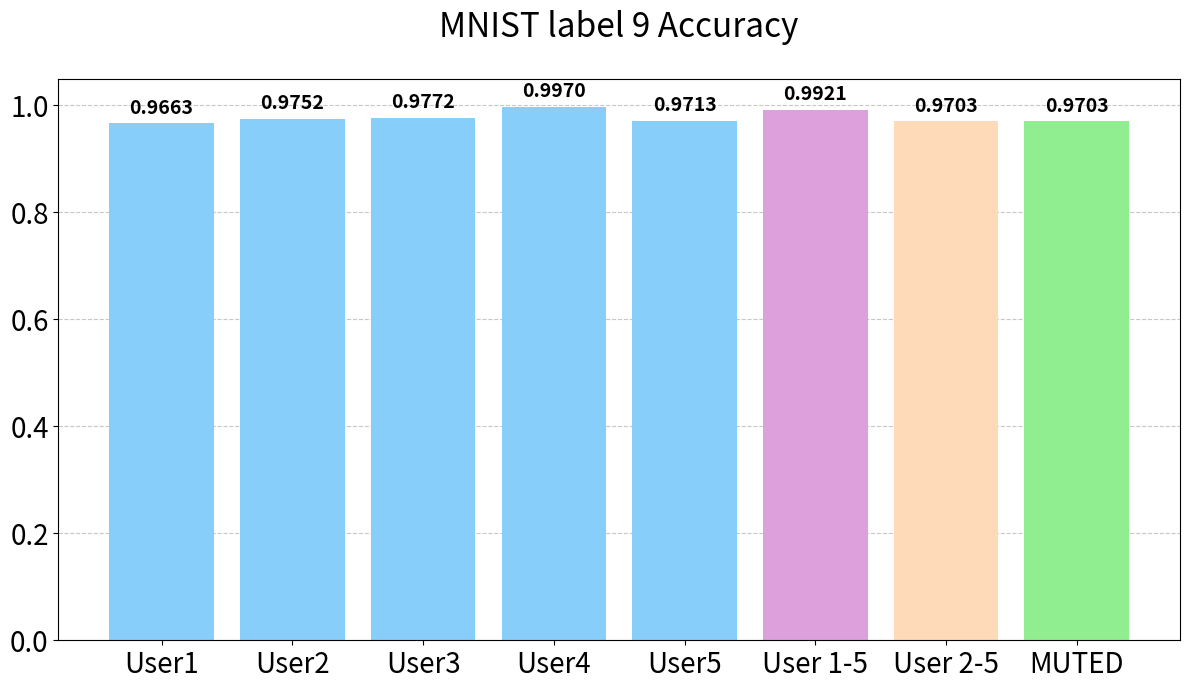
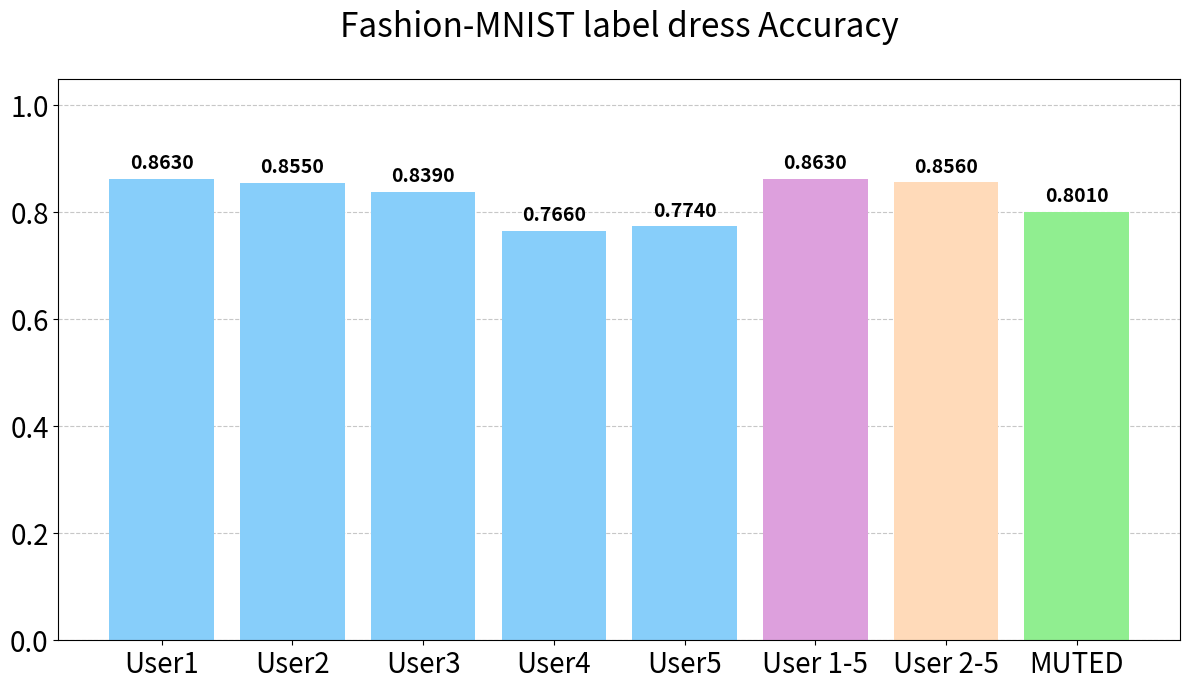
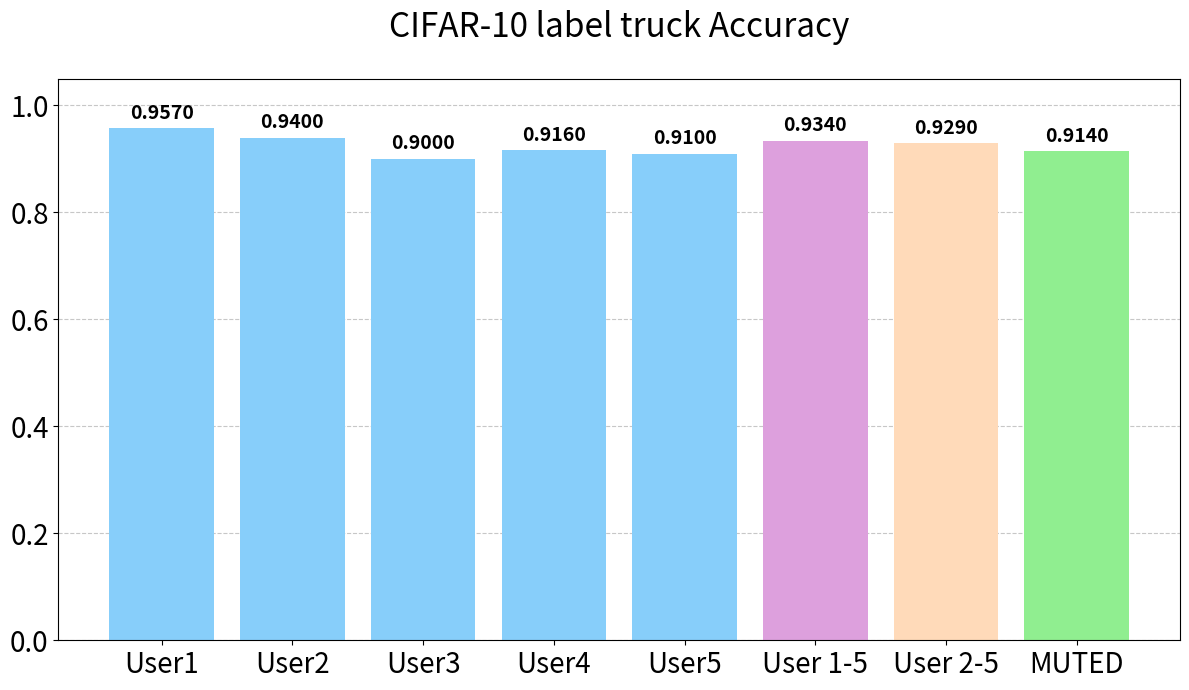

Reproduce these figures in Python, in order.
import matplotlib.pyplot as plt

def create_plot(categories, values, colors, title, filename):
    fig, ax = plt.subplots(figsize=(12, 7))
    bars = ax.bar(categories, values, color=colors)
    ax.bar_label(bars, fmt='%.4f', padding=4, fontsize=14, fontweight='bold')
    ax.set_title(title, fontsize=24, pad=30)
    ax.set_ylim(0.0, 1.05)
    ax.yaxis.grid(True, linestyle='--', alpha=0.7)
    ax.set_axisbelow(True)
    ax.tick_params(axis='x', labelsize=20)
    ax.tick_params(axis='y', labelsize=20)
    ax.set_ylabel('')
    plt.tight_layout()
    fig.savefig(filename, dpi=300)
    print(f"Save as: {filename}")
    plt.close(fig)

def main():
    categories = [
        'User1', 
        'User2', 
        'User3', 
        'User4', 
        'User5',
        'User 1-5',
        'User 2-5',
        'MUTED'
    ]

    colors = (
        ['lightskyblue'] * 5 +  # user1–5
        ['plum'] +              # FL(user1–5)
        ['peachpuff'] +         # FL(user2–5)
        ['lightgreen']          # MUTED
    )

    values_1 = [
        0.9663, 0.9752, 0.9772, 0.9970, 0.9713, 
        0.9921, 0.9703, 0.9703
    ]
    create_plot(categories, values_1, colors, 'MNIST label 9 Accuracy', '03Accuracy_of_predictions_for_class_f_a.png')

    values_2 = [
        0.8630, 0.8550, 0.8390, 0.7660, 0.7740,
        0.8630, 0.8560, 0.8010
    ]
    create_plot(categories, values_2, colors, 'Fashion-MNIST label dress Accuracy', '03Accuracy_of_predictions_for_class_f_b.png')

    values_3 = [
        0.9570, 0.9400, 0.9000, 0.9160, 0.9100,
        0.9340, 0.9290, 0.9140
    ]
    create_plot(categories, values_3, colors, 'CIFAR-10 label truck Accuracy', '03Accuracy_of_predictions_for_class_f_c.png')

if __name__ == "__main__":
    main()
